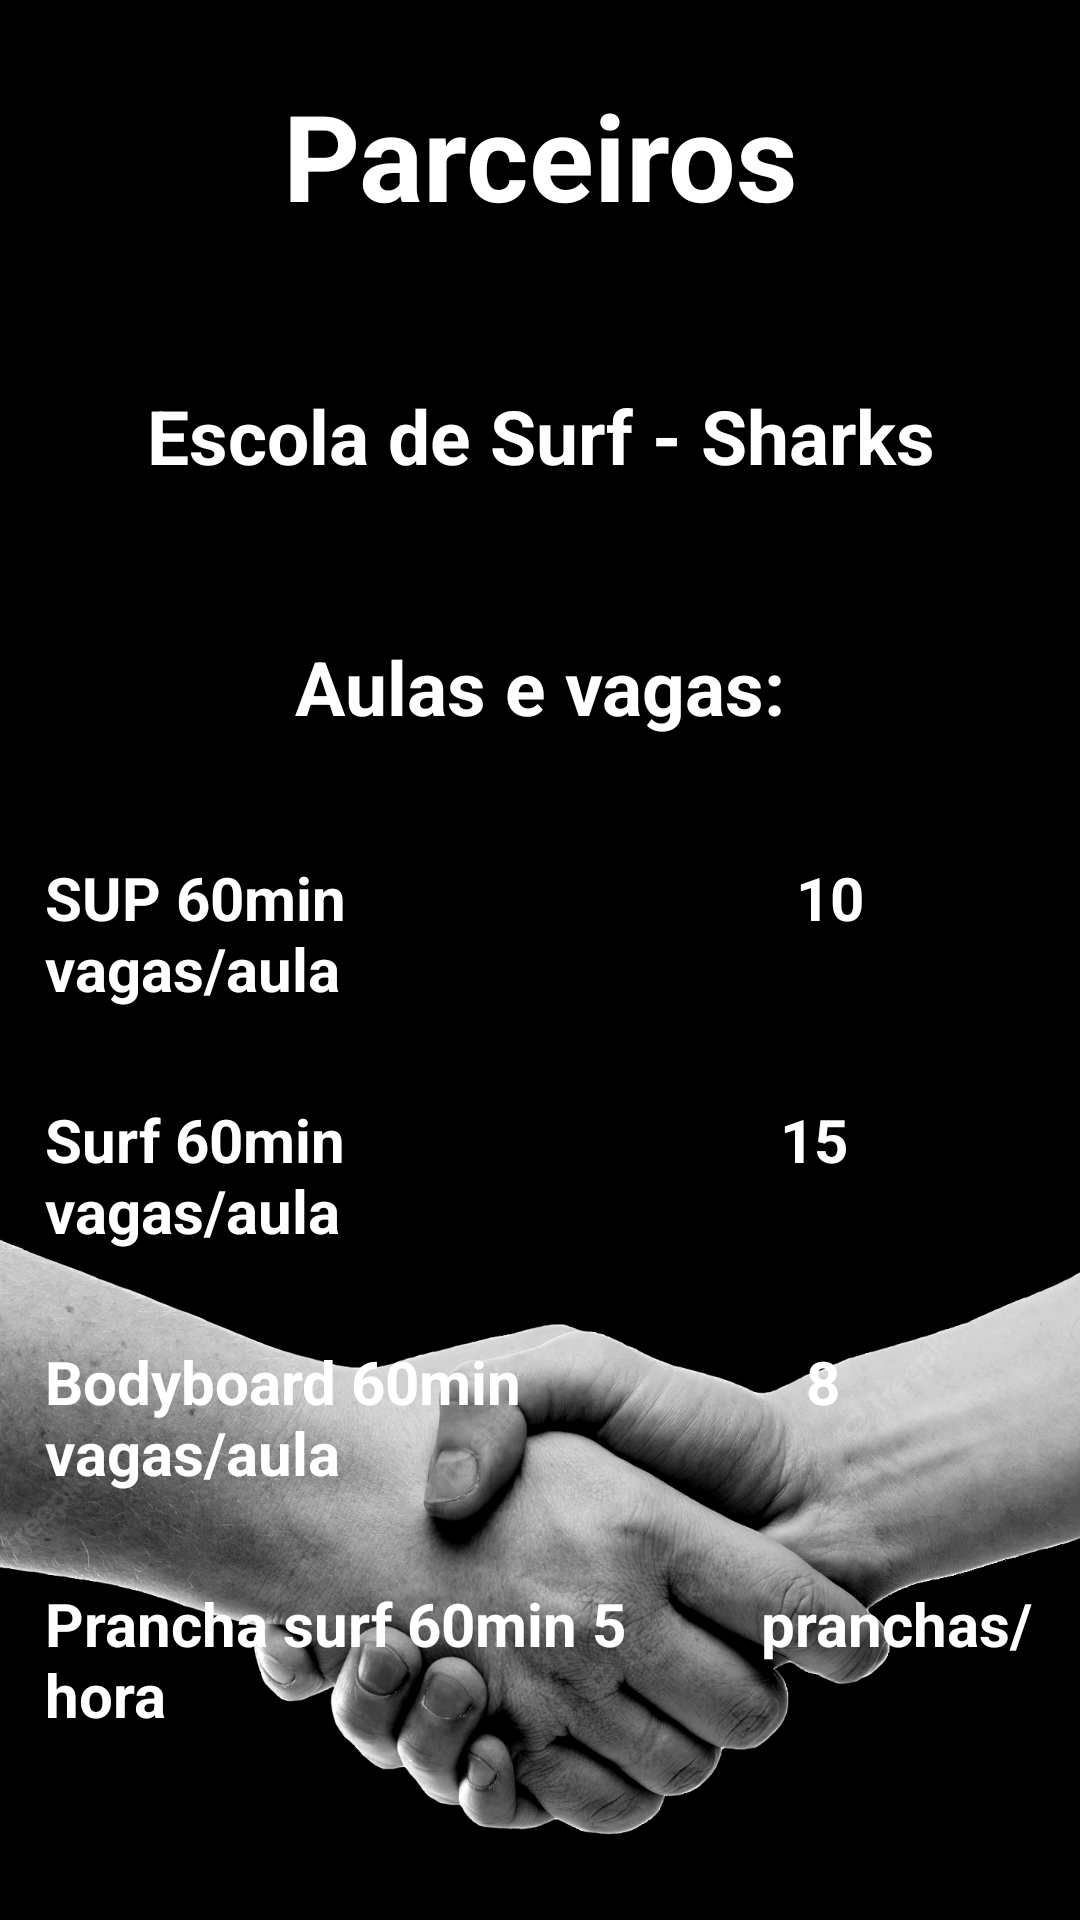

Android layout source for this screen:
<!-- AndroidManifest.xml: application theme Theme.ASAP -->
<!-- res/layout/activity_parceiros.xml -->
<?xml version="1.0" encoding="utf-8"?>
<RelativeLayout xmlns:android="http://schemas.android.com/apk/res/android"
    xmlns:app="http://schemas.android.com/apk/res-auto"
    xmlns:tools="http://schemas.android.com/tools"
    android:layout_width="match_parent"
    android:layout_height="match_parent"
    android:background="@drawable/parceiro"
    tools:context=".parceiros">

    <TextView
        android:layout_width="match_parent"
        android:layout_height="wrap_content"
        android:id="@+id/parceiros"
        android:text="Parceiros"
        android:textColor="@color/white"
        android:textSize="40dp"
        android:textStyle="bold"
        android:gravity="center"
        android:layout_margin="25dp"/>
    <TextView
        android:layout_width="match_parent"
        android:layout_height="wrap_content"
        android:id="@+id/parceirosdesc"
        android:text="Escola de Surf - Sharks"
        android:textColor="@color/white"
        android:layout_below="@+id/parceiros"
        android:textSize="25dp"
        android:textStyle="bold"
        android:gravity="center"
        android:layout_margin="25dp"/>
    <TextView
        android:layout_width="match_parent"
        android:layout_height="wrap_content"
        android:id="@+id/parceirosdesc2"
        android:text="Aulas e vagas:"
        android:textColor="@color/white"
        android:layout_below="@+id/parceirosdesc"
        android:textSize="25dp"
        android:textStyle="bold"
        android:gravity="center"
        android:layout_margin="25dp"/>

    <TextView
        android:layout_width="match_parent"
        android:layout_height="wrap_content"
        android:id="@+id/parceirosdesc3"
        android:text="SUP 60min                              10 vagas/aula"
        android:textColor="@color/white"
        android:layout_below="@+id/parceirosdesc2"
        android:textSize="20dp"
        android:textStyle="bold"
        android:layout_margin="15dp"/>
    <TextView
        android:layout_width="match_parent"
        android:layout_height="wrap_content"
        android:id="@+id/parceirosdesc4"
        android:text="Surf 60min                             15 vagas/aula"
        android:textColor="@color/white"
        android:layout_below="@+id/parceirosdesc3"
        android:textSize="20dp"
        android:textStyle="bold"
        android:layout_margin="15dp"/>
    <TextView
        android:layout_width="match_parent"
        android:layout_height="wrap_content"
        android:id="@+id/parceirosdesc5"
        android:text="Bodyboard 60min                   8 vagas/aula"
        android:textColor="@color/white"
        android:layout_below="@+id/parceirosdesc4"
        android:textSize="20dp"
        android:textStyle="bold"
        android:layout_margin="15dp"/>
    <TextView
        android:layout_width="match_parent"
        android:layout_height="wrap_content"
        android:id="@+id/parceirosdesc6"
        android:text="Prancha surf 60min 5         pranchas/hora"
        android:textColor="@color/white"
        android:layout_below="@+id/parceirosdesc5"
        android:textSize="20dp"
        android:textStyle="bold"
        android:layout_margin="15dp"/>

</RelativeLayout>
<!-- resources referenced by this layout -->
<resources>
  <!-- drawable parceiro: png bitmap (drawable-v24, 494887 bytes) -->
  <style name="Theme.ASAP" parent="Theme.MaterialComponents.DayNight.NoActionBar">
          
          <item name="colorPrimary">@color/purple_500</item>
          <item name="colorPrimaryVariant">@color/purple_700</item>
          <item name="colorOnPrimary">@color/white</item>
          
          <item name="colorSecondary">@color/teal_200</item>
          <item name="colorSecondaryVariant">@color/teal_700</item>
          <item name="colorOnSecondary">@color/black</item>
          
          <item name="android:statusBarColor" tools:targetApi="l">?attr/colorPrimaryVariant</item>
          
      </style>
  <!-- not gathered from this repository: default colours our renderer supplied (Android Studio template values) -->
  <color name="purple_500">#FF6200EE</color>
  <color name="purple_700">#FF3700B3</color>
  <color name="teal_200">#FF03DAC5</color>
  <color name="teal_700">#FF018786</color>
  <color name="black">#FF000000</color>
  <color name="white">#FFFFFFFF</color>
</resources>
